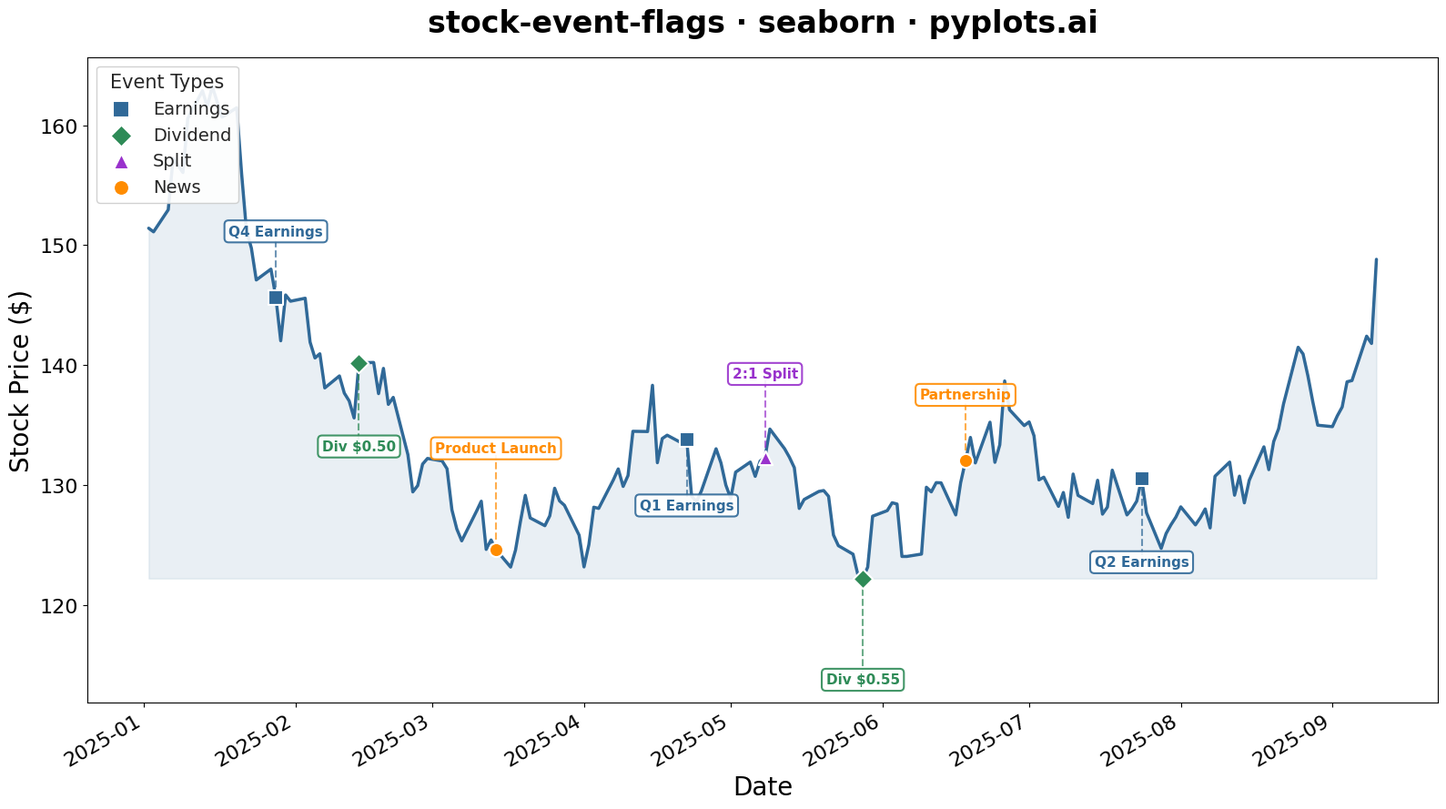

Write Python code to recreate this figure.
""" pyplots.ai
stock-event-flags: Stock Chart with Event Flags
Library: seaborn 0.13.2 | Python 3.13.11
Quality: 91/100 | Created: 2026-01-21
"""

import matplotlib.pyplot as plt
import numpy as np
import pandas as pd
import seaborn as sns


# Generate stock price data
np.random.seed(42)
n_days = 180
dates = pd.date_range("2025-01-02", periods=n_days, freq="B")

# Create realistic stock price movement
returns = np.random.normal(0.0005, 0.018, n_days)
price = 150 * np.cumprod(1 + returns)
close = price

# Create DataFrame
df = pd.DataFrame({"date": dates, "close": close})

# Define events with different types
events = pd.DataFrame(
    {
        "event_date": pd.to_datetime(
            [
                "2025-01-28",
                "2025-02-14",
                "2025-03-15",
                "2025-04-22",
                "2025-05-08",
                "2025-05-28",
                "2025-06-18",
                "2025-07-24",
            ]
        ),
        "event_type": ["earnings", "dividend", "news", "earnings", "split", "dividend", "news", "earnings"],
        "event_label": [
            "Q4 Earnings",
            "Div $0.50",
            "Product Launch",
            "Q1 Earnings",
            "2:1 Split",
            "Div $0.55",
            "Partnership",
            "Q2 Earnings",
        ],
    }
)

# Event type styling
event_colors = {
    "earnings": "#306998",  # Python Blue - earnings reports
    "dividend": "#2E8B57",  # Sea Green - dividends
    "split": "#9932CC",  # Purple - stock splits
    "news": "#FF8C00",  # Dark Orange - news events
}

event_markers = {
    "earnings": "s",  # square for earnings
    "dividend": "D",  # diamond for dividends
    "split": "^",  # triangle up for splits
    "news": "o",  # circle for news
}

# Create figure
fig, ax = plt.subplots(figsize=(16, 9))
sns.set_style("whitegrid")

# Plot stock price line
sns.lineplot(data=df, x="date", y="close", ax=ax, color="#306998", linewidth=2.5, label="Stock Price")

# Get price range for flag positioning
price_min, price_max = df["close"].min(), df["close"].max()
price_range = price_max - price_min
flag_offset_base = price_range * 0.12

# Plot events with flags
for idx, (_, event) in enumerate(events.iterrows()):
    event_date = event["event_date"]
    event_type = event["event_type"]
    event_label = event["event_label"]

    # Find closest date in our data
    closest_idx = np.abs(df["date"] - event_date).argmin()
    actual_date = df["date"].iloc[closest_idx]
    price_at_event = df["close"].iloc[closest_idx]

    # Alternate flag position above/below with varying heights to avoid overlap
    if idx % 2 == 0:
        flag_y = price_at_event + flag_offset_base * (1 + (idx % 3) * 0.3)
        va = "bottom"
    else:
        flag_y = price_at_event - flag_offset_base * (1 + (idx % 3) * 0.3)
        va = "top"

    color = event_colors[event_type]
    marker = event_markers[event_type]

    # Draw vertical dashed line from price to flag
    ax.plot([actual_date, actual_date], [price_at_event, flag_y], color=color, linestyle="--", linewidth=1.5, alpha=0.7)

    # Draw flag marker at event position on price line
    ax.scatter(
        [actual_date], [price_at_event], color=color, s=120, marker=marker, zorder=5, edgecolors="white", linewidths=1.5
    )

    # Draw flag label with background box
    ax.annotate(
        event_label,
        xy=(actual_date, flag_y),
        fontsize=11,
        fontweight="bold",
        color=color,
        ha="center",
        va=va,
        bbox={"boxstyle": "round,pad=0.3", "facecolor": "white", "edgecolor": color, "linewidth": 1.5, "alpha": 0.9},
    )

# Create custom legend for event types
legend_elements = []
for etype, color in event_colors.items():
    marker = event_markers[etype]
    legend_elements.append(
        plt.scatter(
            [], [], color=color, marker=marker, s=150, label=etype.capitalize(), edgecolors="white", linewidths=1.5
        )
    )

ax.legend(
    handles=legend_elements, loc="upper left", fontsize=14, framealpha=0.9, title="Event Types", title_fontsize=15
)

# Styling
ax.set_title("stock-event-flags · seaborn · pyplots.ai", fontsize=24, fontweight="bold", pad=20)
ax.set_xlabel("Date", fontsize=20)
ax.set_ylabel("Stock Price ($)", fontsize=20)
ax.tick_params(axis="both", labelsize=16)

# Format x-axis dates
fig.autofmt_xdate(rotation=30)

# Add subtle price range shading
ax.fill_between(df["date"], df["close"].min(), df["close"], alpha=0.1, color="#306998")

plt.tight_layout()
plt.savefig("plot.png", dpi=300, bbox_inches="tight")
